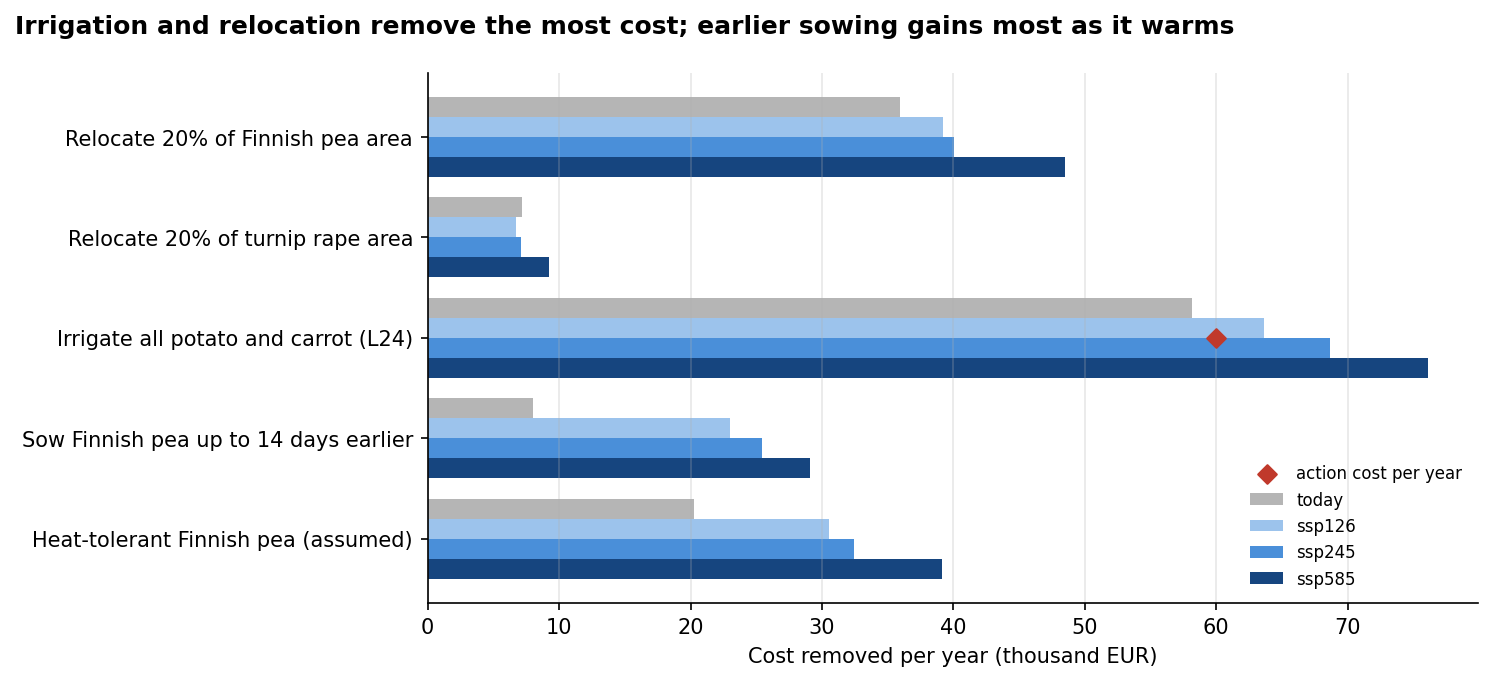

The table this chart was drawn from, first rows:
action_id, name, scenario, expected_cost_no_action_eur, expected_cost_with_action_eur, risk_removed_eur, one_in_ten_removed_eur, import_tco2e_removed, action_cost_eur, net_benefit_eur, break_even_cost_eur, confidence, climate_driven_removed_eur
A1-relocate-fi-pea, Move 20% of Finnish pea area from the hi…, baseline, 98836, 62897, 35938, 83451, 75.98, , , 35938, medium: yield effect from the model; rec…, 0.0
A1-relocate-fi-pea, Move 20% of Finnish pea area from the hi…, ssp126, 121824, 82645, 39179, 83691, 80.12, , , 39179, medium: yield effect from the model; rec…, 3241
A1-relocate-fi-pea, Move 20% of Finnish pea area from the hi…, ssp245, 128441, 88416, 40025, 85932, 79.69, , , 40025, medium: yield effect from the model; rec…, 4087
A1-relocate-fi-pea, Move 20% of Finnish pea area from the hi…, ssp585, 141620, 93109, 48511, 96130, 93.65, , , 48511, medium: yield effect from the model; rec…, 12573
A2-relocate-fi-turnip-rape, Move 20% of Finnish turnip rape area fro…, baseline, 16298, 9126, 7172, 17663, 258, , , 7172, medium: yield effect from the model; rec…, 0.0
A2-relocate-fi-turnip-rape, Move 20% of Finnish turnip rape area fro…, ssp126, 18658, 11971, 6687, 17237, 240.5, , , 6687, medium: yield effect from the model; rec…, -484.7
A2-relocate-fi-turnip-rape, Move 20% of Finnish turnip rape area fro…, ssp245, 19281, 12146, 7135, 17222, 256.7, , , 7135, medium: yield effect from the model; rec…, -36.23
A2-relocate-fi-turnip-rape, Move 20% of Finnish turnip rape area fro…, ssp585, 22842, 13642, 9200, 17049, 330.9, , , 9200, medium: yield effect from the model; rec…, 2029
A3-irrigate-potato-carrot, Irrigation scheduling and drip for every…, baseline, 80265, 22094, 58171, 149977, 172.4, 60000, -1829, 58171, medium: irrigation effect learned from t…, 0.0
A3-irrigate-potato-carrot, Irrigation scheduling and drip for every…, ssp126, 86512, 22897, 63615, 147515, 180.7, 60000, 3615, 63615, medium: irrigation effect learned from t…, 5445
A3-irrigate-potato-carrot, Irrigation scheduling and drip for every…, ssp245, 92845, 24198, 68647, 151339, 188.9, 60000, 8647, 68647, medium: irrigation effect learned from t…, 10477
A3-irrigate-potato-carrot, Irrigation scheduling and drip for every…, ssp585, 105033, 28958, 76076, 170164, 201.8, 60000, 16076, 76076, medium: irrigation effect learned from t…, 17905
A5-early-sowing-fi-pea, Allow Finnish pea sowing up to 14 days e…, baseline, 98836, 90857, 7979, 23556, 16.87, 0.0, 7979, 7979, low: no recorded season was sown this ea…, 0.0
A5-early-sowing-fi-pea, Allow Finnish pea sowing up to 14 days e…, ssp126, 121824, 98835, 22989, 53679, 47.01, 0.0, 22989, 22989, low: no recorded season was sown this ea…, 15010
A5-early-sowing-fi-pea, Allow Finnish pea sowing up to 14 days e…, ssp245, 128441, 102975, 25466, 65269, 50.7, 0.0, 25466, 25466, low: no recorded season was sown this ea…, 17487
A5-early-sowing-fi-pea, Allow Finnish pea sowing up to 14 days e…, ssp585, 141620, 112554, 29065, 109046, 56.11, 0.0, 29065, 29065, low: no recorded season was sown this ea…, 21087
A6-heat-tolerant-pea-fi, Heat-tolerant pea varieties in Finland, …, baseline, 98836, 78589, 20246, 52047, 42.8, , , 20246, low: the 30% is an assumption; the data …, 0.0
A6-heat-tolerant-pea-fi, Heat-tolerant pea varieties in Finland, …, ssp126, 121824, 91299, 30525, 101726, 62.42, , , 30525, low: the 30% is an assumption; the data …, 10279
A6-heat-tolerant-pea-fi, Heat-tolerant pea varieties in Finland, …, ssp245, 128441, 95967, 32474, 114640, 64.66, , , 32474, low: the 30% is an assumption; the data …, 12228
A6-heat-tolerant-pea-fi, Heat-tolerant pea varieties in Finland, …, ssp585, 141620, 102460, 39160, 129023, 75.6, , , 39160, low: the 30% is an assumption; the data …, 18914
